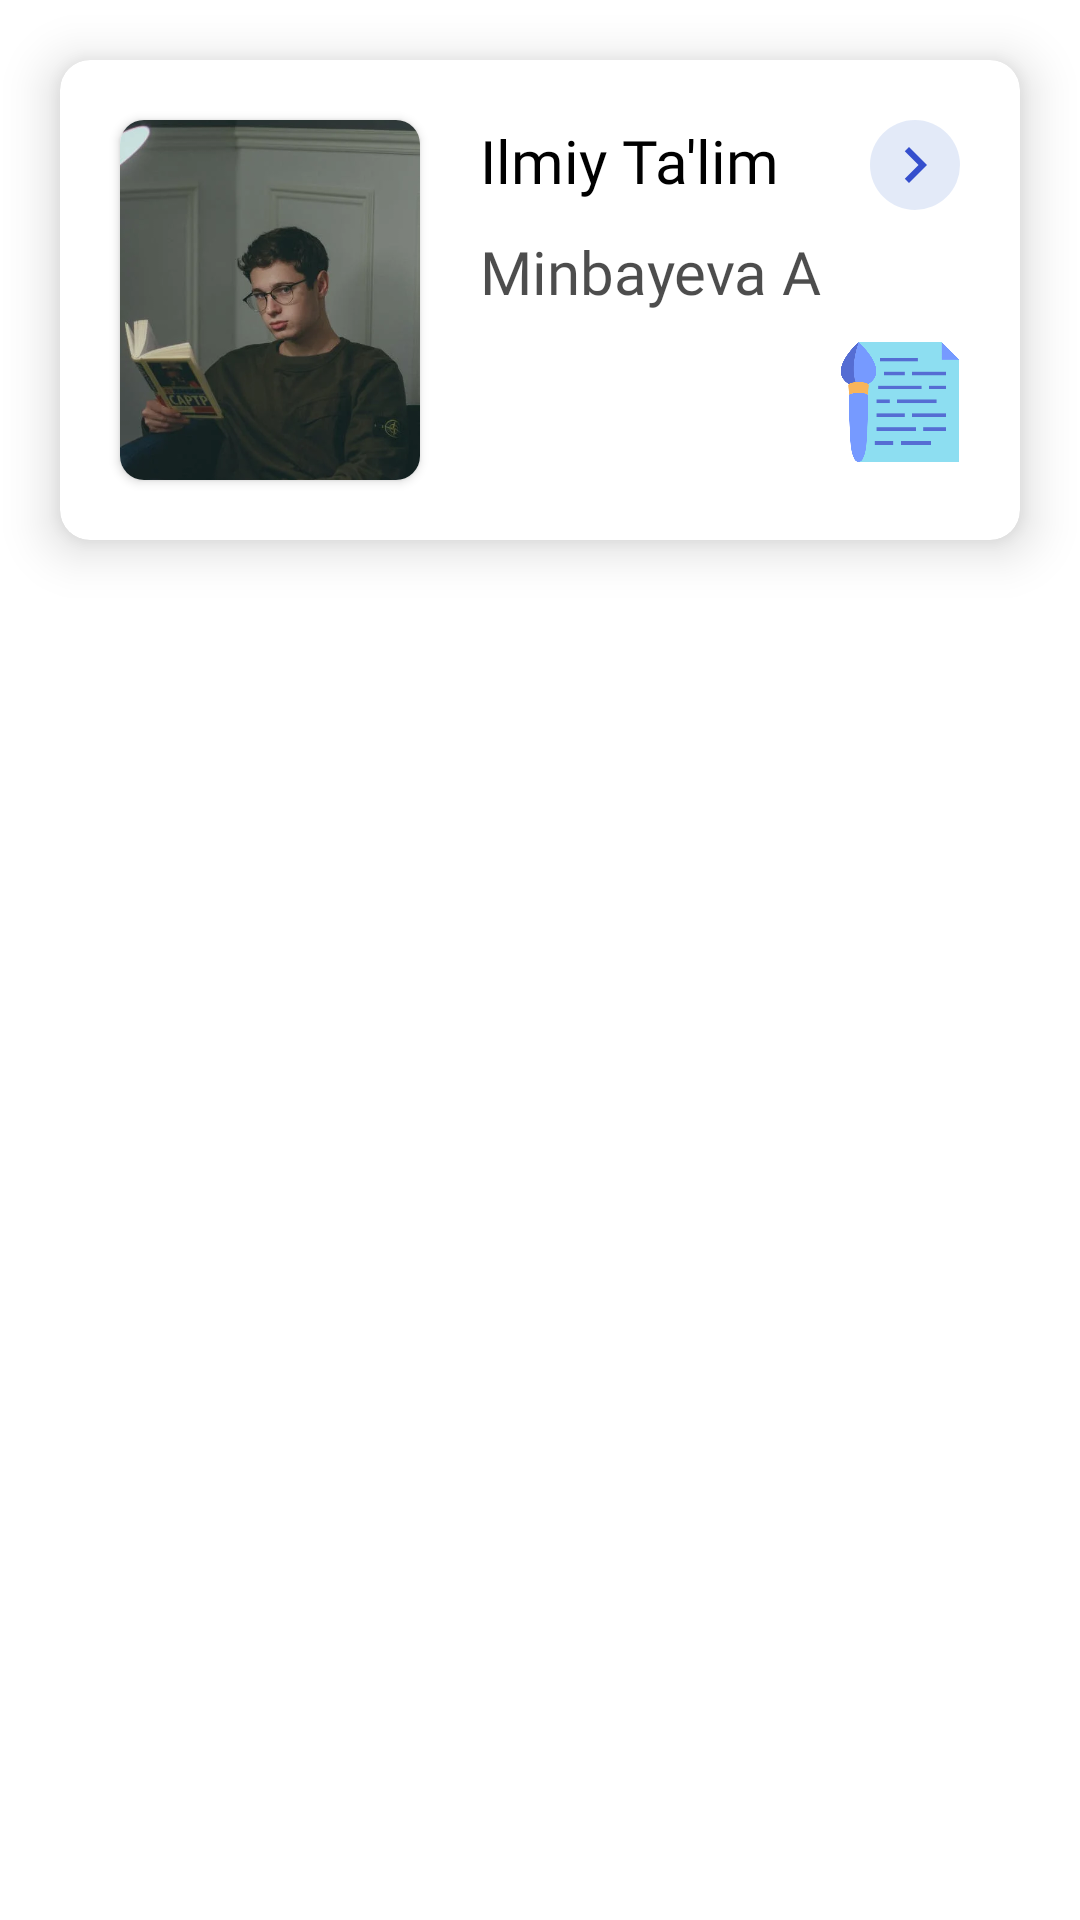

Write the Android layout XML for this screen, with the resource values it uses.
<!-- AndroidManifest.xml: application theme Theme.ScientificEducation -->
<!-- res/layout/fragment_video_lessons.xml -->
<?xml version="1.0" encoding="utf-8"?>
<FrameLayout xmlns:android="http://schemas.android.com/apk/res/android"
    xmlns:app="http://schemas.android.com/apk/res-auto"
    xmlns:tools="http://schemas.android.com/tools"
    android:layout_width="match_parent"
    android:layout_height="match_parent"
    android:orientation="vertical"
    tools:context=".fragments.VideoLessonsFragment">


    <androidx.cardview.widget.CardView
        android:id="@+id/book"
        android:layout_width="match_parent"
        android:layout_height="160dp"
        android:layout_margin="20dp"
        app:cardCornerRadius="10dp"
        app:cardElevation="10dp">

        <androidx.constraintlayout.widget.ConstraintLayout
            android:layout_width="match_parent"
            android:layout_height="match_parent">

            <androidx.cardview.widget.CardView
                android:id="@+id/image"
                android:layout_width="100dp"
                android:layout_height="match_parent"
                android:layout_margin="20dp"
                app:cardCornerRadius="8dp"
                app:layout_constraintBottom_toBottomOf="parent"
                app:layout_constraintStart_toStartOf="parent"
                app:layout_constraintTop_toTopOf="parent">

                <ImageView
                    android:layout_width="match_parent"
                    android:layout_height="match_parent"
                    android:contentDescription="@string/app_name"
                    android:scaleType="centerCrop"
                    android:src="@drawable/img_3" />

            </androidx.cardview.widget.CardView>

            <TextView
                android:id="@+id/talim"
                android:layout_width="wrap_content"
                android:layout_height="wrap_content"
                android:layout_margin="20dp"
                android:fontFamily="@font/bold"
                android:text="Ilmiy Ta'lim"
                android:textColor="@color/textColor"
                android:textSize="20sp"
                app:layout_constraintLeft_toRightOf="@id/image"
                app:layout_constraintTop_toTopOf="parent" />

            <TextView
                android:id="@+id/ilmiy"
                android:layout_width="wrap_content"
                android:layout_height="wrap_content"
                android:layout_marginStart="20dp"
                android:layout_marginTop="10dp"
                android:fontFamily="@font/bold"
                android:text="Minbayeva A"
                android:textColor="#B2000000"
                android:textSize="20sp"
                app:layout_constraintLeft_toRightOf="@id/image"
                app:layout_constraintTop_toBottomOf="@id/talim" />

            <ImageView
                android:layout_width="40dp"
                android:layout_height="40dp"
                android:layout_marginTop="10dp"
                android:layout_marginEnd="20dp"
                android:contentDescription="@string/app_name"
                android:src="@drawable/bookss"
                app:layout_constraintEnd_toEndOf="parent"
                app:layout_constraintTop_toBottomOf="@id/ilmiy" />


            <ImageView
                android:id="@+id/next"
                android:layout_width="wrap_content"
                android:layout_height="wrap_content"
                android:layout_marginTop="20dp"
                android:layout_marginRight="20dp"
                android:src="@drawable/next_item"
                app:layout_constraintRight_toRightOf="parent"
                app:layout_constraintTop_toTopOf="parent">

            </ImageView>

            <ImageView
                android:layout_width="wrap_content"
                android:layout_height="wrap_content"
                android:src="@drawable/ic_baseline_navigate_next_24"
                app:layout_constraintBottom_toBottomOf="@id/next"
                app:layout_constraintLeft_toLeftOf="@id/next"
                app:layout_constraintRight_toRightOf="@id/next"
                app:layout_constraintTop_toTopOf="@id/next" />


        </androidx.constraintlayout.widget.ConstraintLayout>

    </androidx.cardview.widget.CardView>


</FrameLayout>
<!-- resources referenced by this layout -->
<resources>
  <color name="textColor">#000000</color>
  <!-- drawable bookss: png bitmap (drawable, 12753 bytes) -->
  <!-- drawable ic_baseline_navigate_next_24 (drawable) -->
  <vector xmlns:android="http://schemas.android.com/apk/res/android"
      android:width="24dp"
      android:height="24dp"
      android:tint="@color/basic_color3"
      android:viewportWidth="24"
      android:viewportHeight="24">
      <path
          android:fillColor="@android:color/white"
          android:pathData="M10,6L8.59,7.41 13.17,12l-4.58,4.59L10,18l6,-6z" />
  </vector>
  <!-- drawable img_3: png bitmap (drawable-v24, 210186 bytes) -->
  <!-- drawable next_item (drawable) -->
  <?xml version="1.0" encoding="utf-8"?>
  <selector xmlns:android="http://schemas.android.com/apk/res/android">
      <item>
          <shape android:shape="oval">
              <size android:width="30dp" android:height="30dp" />
              <gradient android:endColor="#E3EAF8"
                  android:startColor="#E3EAF8" />
          </shape>
      </item>
  
  </selector>
  <string name="app_name">Scientific education</string>
  <style name="Theme.ScientificEducation" parent="Theme.MaterialComponents.DayNight.NoActionBar">
          
          <item name="colorPrimary">@color/purple_500</item>
          <item name="colorPrimaryVariant">@color/purple_700</item>
          <item name="colorOnPrimary">@color/white</item>
          
          <item name="colorSecondary">@color/teal_200</item>
          <item name="colorSecondaryVariant">@color/teal_700</item>
          <item name="colorOnSecondary">@color/black</item>
          
          <item name="android:statusBarColor" tools:targetApi="l">@color/basic_color2</item>
          
      </style>
  <color name="basic_color3">#354FCD</color>
  <color name="purple_500">#FF6200EE</color>
  <color name="purple_700">#FF3700B3</color>
  <color name="white">#FFFFFFFF</color>
  <color name="teal_200">#FF03DAC5</color>
  <color name="teal_700">#FF018786</color>
  <color name="black">#FF000000</color>
  <color name="basic_color2">#2B6DE1</color>
</resources>
